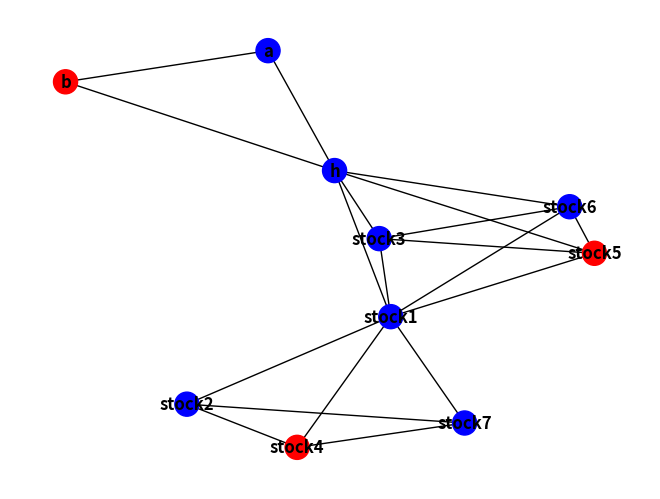

This figure's Python source:
__author__ = "Ruoyun Huang"

import itertools
import random
from math import exp

import matplotlib.pyplot as plt
import networkx as nx
import numpy as np


class VoterModel:
    def __init__(self, graph_node_list: [list], price, opinions=None):
        self.graph = nx.Graph()
        for nodes in graph_node_list:
            temp_graph = nx.Graph()
            temp_graph.add_nodes_from(nodes)
            temp_graph.add_edges_from(itertools.combinations(nodes, 2))
            self.graph = nx.compose(self.graph, temp_graph)
        if opinions:
            self.set_initial_opinion(opinions)
        else:
            self.random_opinions()
        self.set_initial_price(price)

    def set_initial_price(self, price):
        for node in self.graph.nodes:
            if node in price:
                self.graph.nodes[node]["price"] = [price[node]]
            else:
                self.graph.nodes[node]["price"] = [None]

    def set_initial_opinion(self, opinions) -> None:
        for node, opinion in opinions:
            self.graph.nodes[node]["opinion"] = opinion
            self.graph.nodes[node]["opinion_history"] = [opinion]

    def random_opinions(self) -> None:
        for node in self.graph.nodes:
            opinion = random.randint(0, 1)
            self.graph.nodes[node]["opinion"] = opinion
            self.graph.nodes[node]["opinion_history"] = [opinion]

    def draw_opinion_graph(self):
        mapping = {0: "red", 1: "blue"}
        colors = [mapping[self.graph.nodes[n]['opinion']] for n in self.graph.nodes()]
        nx.draw(self.graph, with_labels=True, node_color=colors, font_weight='bold')
        plt.show()

    def iterate(self, n, individual_returns: dict, market_returns: dict, betas: dict, sigmas: dict):
        for i in range(1, n+1):
            for node in self.graph.nodes:
                neighbors = list(self.graph.neighbors(node))
                self.graph.nodes[node]["opinion"] = \
                    self.graph.nodes[random.choice(list(neighbors))]["opinion_history"][-1]
                self.graph.nodes[node]["opinion_history"].append(self.graph.nodes[node]["opinion"])
                if self.graph.nodes[node]["opinion"]:
                    market_r = abs(market_returns[node])
                else:
                    market_r = -abs(market_returns[node])
                current_price = self.graph.nodes[node]["price"][0] * exp(
                    individual_returns[node] + market_r * betas[node]) * i - sigmas[node] * \
                    np.random.normal(0, i, 1)[0]
                self.graph.nodes[node]["price"].append(current_price)

    def show_price_history(self):
        for node in self.graph.nodes:
            prices = self.graph.nodes[node]["price"]
            print("\n{:10s}".format(node), end='')
            for p in prices:
                print("\t{:10.4f}".format(p), end='')


if __name__ == '__main__':
    vm = VoterModel([["stock1", "stock3", "stock5", "stock6", "h"],
                     ["stock1", "stock2", "stock4", "stock7"],
                     ["h", "a", 'b']], {}, None)
    vm.draw_opinion_graph()
